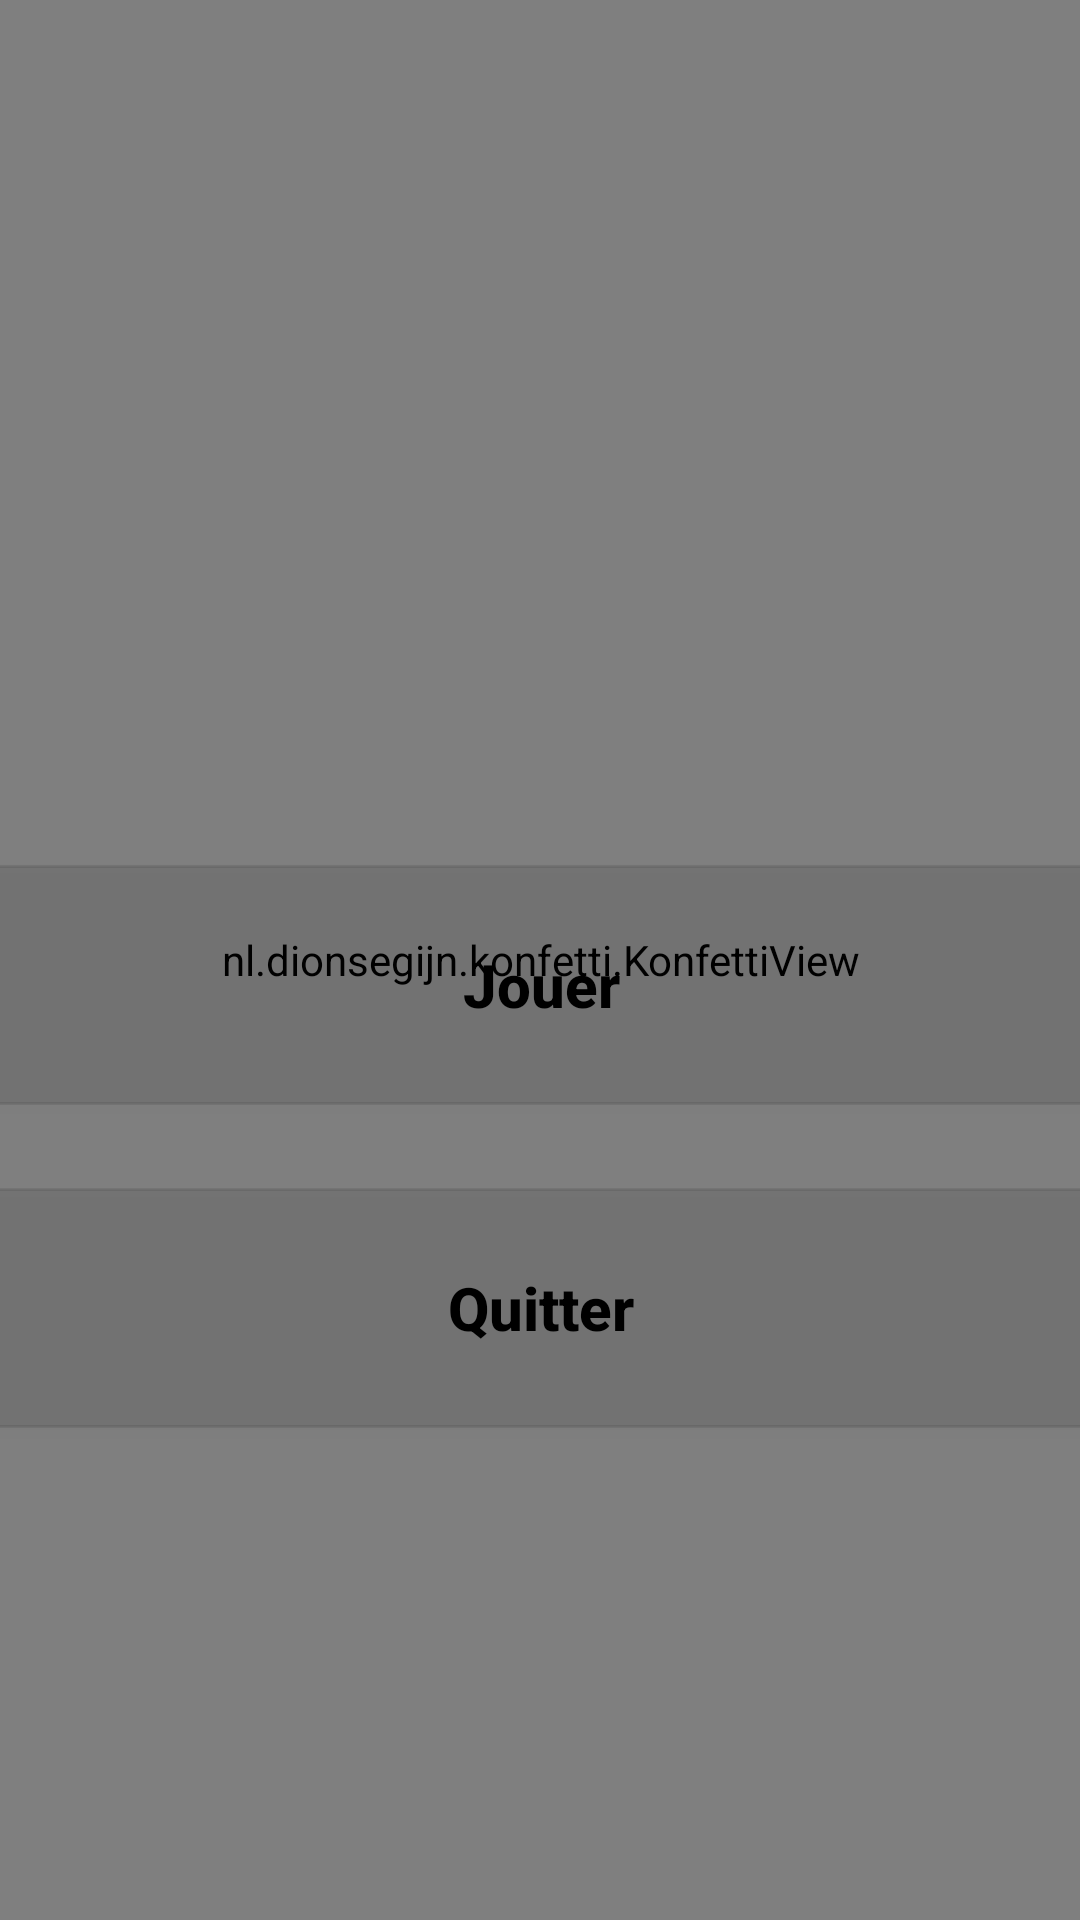

Here is an Android app screen rendered from its layout file. Give the layout XML and the strings, colors and styles it references.
<!-- AndroidManifest.xml: application theme AppTheme -->
<!-- res/layout/activity_divertissement.xml -->
<?xml version="1.0" encoding="utf-8"?>
<android.support.constraint.ConstraintLayout xmlns:android="http://schemas.android.com/apk/res/android"
    xmlns:app="http://schemas.android.com/apk/res-auto"
    xmlns:tools="http://schemas.android.com/tools"
    android:layout_width="match_parent"
    android:layout_height="match_parent"
    android:background="@color/white"
    tools:context=".activities.DivertissementActivity">


    <Button
        android:id="@+id/buttonquitter"
        android:layout_width="782dp"
        android:layout_height="80dp"
        android:background="@drawable/oval2"
        android:text="@string/quite"
        android:textAllCaps="false"
        android:textColor="@android:color/background_dark"
        android:textSize="20sp"
        android:textStyle="bold"
        app:layout_constraintBottom_toBottomOf="parent"
        app:layout_constraintEnd_toEndOf="parent"
        app:layout_constraintStart_toStartOf="parent"
        app:layout_constraintTop_toTopOf="parent"
        app:layout_constraintVertical_bias="0.707" />

    <Button
        android:id="@+id/buttonjouer"
        android:layout_width="782dp"
        android:layout_height="80dp"
        android:background="@drawable/oval2"
        android:text="@string/play"
        android:textColor="@color/black"
        android:textSize="20sp"
        android:textStyle="bold"
        android:textAllCaps="false"
        app:layout_constraintBottom_toBottomOf="parent"
        app:layout_constraintEnd_toEndOf="parent"
        app:layout_constraintStart_toStartOf="parent"
        app:layout_constraintTop_toTopOf="parent"
        app:layout_constraintVertical_bias="0.515" />


    <TextView
        android:id="@+id/textView"
        android:layout_width="wrap_content"
        android:layout_height="wrap_content"
        android:text="@string/name_game"
        android:textColor="@color/black"
        android:textSize="30sp"
        android:textStyle="bold|italic"
        app:layout_constraintBottom_toBottomOf="parent"
        app:layout_constraintEnd_toEndOf="parent"
        app:layout_constraintStart_toStartOf="parent"
        app:layout_constraintTop_toTopOf="parent"
        app:layout_constraintVertical_bias="0.264" />

    <ImageView
        android:id="@+id/imageView4"
        android:layout_width="120dp"
        android:layout_height="101dp"
        app:layout_constraintBottom_toBottomOf="parent"
        app:layout_constraintEnd_toEndOf="parent"
        app:layout_constraintStart_toStartOf="parent"
        app:layout_constraintTop_toTopOf="parent"
        app:layout_constraintVertical_bias="0.097"
        app:srcCompat="@drawable/ic_grid_world" />

    <nl.dionsegijn.konfetti.KonfettiView
        android:id="@+id/konfettiView2"
        android:layout_width="1008dp"
        android:layout_height="match_parent"
        app:layout_constraintEnd_toEndOf="parent"
        app:layout_constraintHorizontal_bias="0.5"
        app:layout_constraintStart_toStartOf="parent" />


</android.support.constraint.ConstraintLayout>
<!-- resources referenced by this layout -->
<resources>
  <color name="black">#000</color>
  <color name="white">#ffff</color>
  <!-- drawable ic_grid_world (drawable) -->
  <vector android:height="128dp" android:viewportHeight="15"
      android:viewportWidth="15" android:width="128dp" xmlns:android="http://schemas.android.com/apk/res/android">
      <path android:fillColor="#030104" android:pathData="M14.982,7C14.736,3.256 11.744,0.263 8,0.017V0H7.5H7v0.017C3.256,0.263 0.263,3.256 0.017,7H0v0.5V8h0.017C0.263,11.744 3.256,14.736 7,14.982V15h0.5H8v-0.018c3.744,-0.246 6.736,-3.238 6.982,-6.982H15V7.5V7H14.982zM4.695,1.635C4.212,2.277 3.811,3.082 3.519,4H2.021C2.673,2.983 3.599,2.16 4.695,1.635zM1.498,5h1.758C3.122,5.632 3.037,6.303 3.01,7H1.019C1.072,6.296 1.238,5.623 1.498,5zM1.019,8H3.01c0.027,0.697 0.112,1.368 0.246,2H1.498C1.238,9.377 1.072,8.704 1.019,8zM2.021,11h1.497c0.292,0.918 0.693,1.723 1.177,2.365C3.599,12.84 2.673,12.018 2.021,11zM7,13.936C5.972,13.661 5.087,12.557 4.55,11H7V13.936zM7,10H4.269C4.128,9.377 4.039,8.704 4.01,8H7V10zM7,7H4.01c0.029,-0.704 0.118,-1.377 0.259,-2H7V7zM7,4H4.55C5.087,2.443 5.972,1.339 7,1.065V4zM12.979,4h-1.496c-0.293,-0.918 -0.693,-1.723 -1.178,-2.365C11.4,2.16 12.327,2.983 12.979,4zM8,1.065C9.027,1.339 9.913,2.443 10.45,4H8V1.065zM8,5h2.73c0.142,0.623 0.229,1.296 0.26,2H8V5zM8,8h2.99c-0.029,0.704 -0.118,1.377 -0.26,2H8V8zM8,13.936V11h2.45C9.913,12.557 9.027,13.661 8,13.936zM10.305,13.365c0.483,-0.643 0.885,-1.447 1.178,-2.365h1.496C12.327,12.018 11.4,12.84 10.305,13.365zM13.502,10h-1.758c0.134,-0.632 0.219,-1.303 0.246,-2h1.99C13.928,8.704 13.762,9.377 13.502,10zM11.99,7c-0.027,-0.697 -0.112,-1.368 -0.246,-2h1.758c0.26,0.623 0.426,1.296 0.479,2H11.99z"/>
  </vector>
  <!-- drawable oval2 (drawable) -->
  <shape xmlns:android="http://schemas.android.com/apk/res/android">
      <solid
          android:color="#17000000"></solid>
      <corners
          android:radius="600dp" />
      <padding
          android:left="10dp"
          android:top="10dp"
          android:right="10dp"
          android:bottom="10dp" />
      <stroke
          android:width="3px" android:color="#17000000"/>
  </shape>
  <string name="name_game">World Flags</string>
  <string name="play">Jouer</string>
  <string name="quite">Quitter</string>
  <style name="AppTheme" parent="Theme.AppCompat.Light.NoActionBar">
  
          
  
          <item name="colorPrimary">@color/colorPrimary</item>
          <item name="colorPrimaryDark">@color/colorPrimaryDark</item>
          <item name="colorAccent">@color/colorAccent</item>
  
      </style>
  <color name="colorPrimary">#008577</color>
  <color name="colorPrimaryDark">#00574B</color>
  <color name="colorAccent">#D81B60</color>
</resources>
